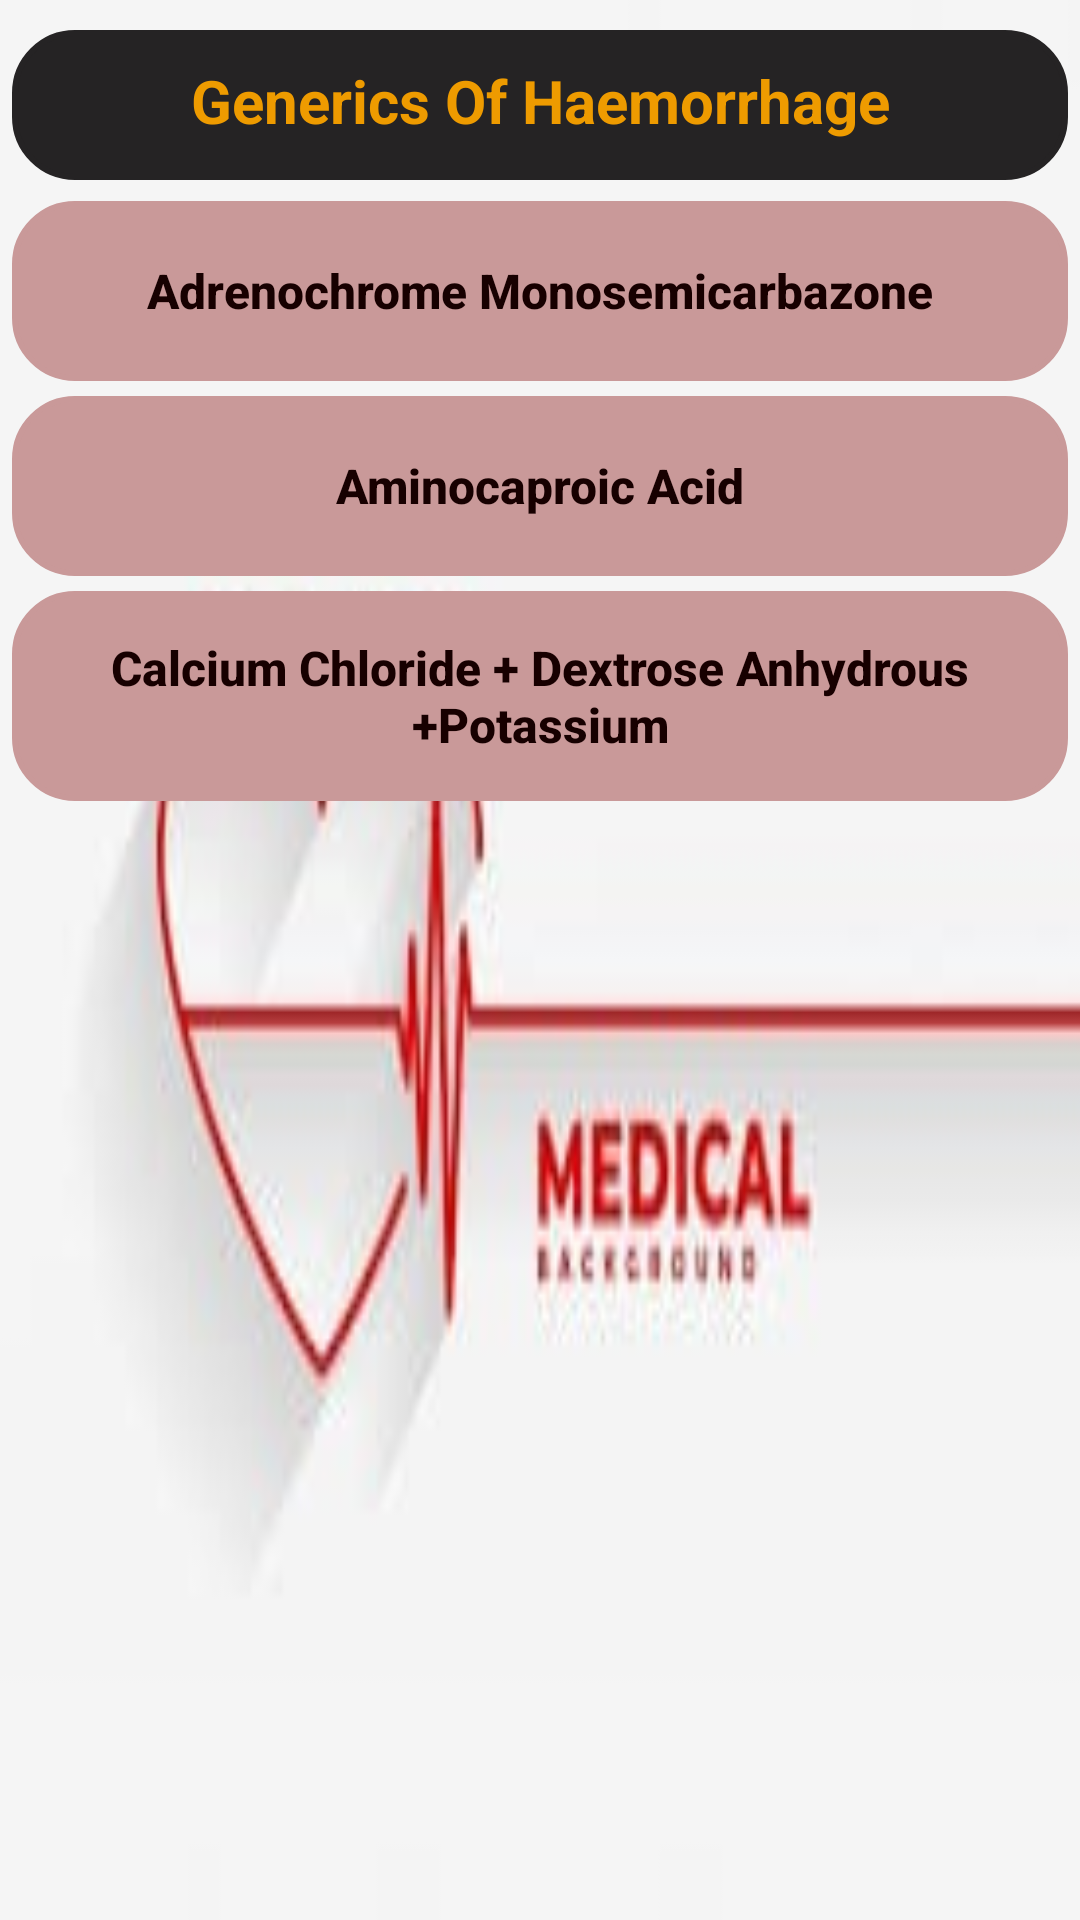

Android layout source for this screen:
<!-- AndroidManifest.xml: application theme Theme.Work -->
<!-- res/layout/activity_haemorrhage.xml -->
<?xml version="1.0" encoding="utf-8"?>
<LinearLayout xmlns:android="http://schemas.android.com/apk/res/android"
    xmlns:app="http://schemas.android.com/apk/res-auto"
    xmlns:tools="http://schemas.android.com/tools"
    android:layout_width="match_parent"
    android:layout_height="match_parent"
    android:orientation="vertical"
    android:background="@drawable/medi03"
    tools:context=".Haemorrhage">
    <TextView
        android:layout_width="match_parent"
        android:layout_height="50dp"
        android:layout_marginLeft="4dp"
        android:layout_marginTop="10dp"
        android:layout_marginRight="4dp"
        android:padding="10dp"
        android:paddingLeft="15dp"
        android:text="Generics Of Haemorrhage"
        android:gravity="center_horizontal"
        android:textAlignment="center"
        android:textAllCaps="false"
        android:textColor="#ee9b00"
        android:backgroundTint="#252324"
        android:textSize="20sp"
        android:textStyle="bold"
        android:background="@drawable/textview"
        tools:layout_editor_absoluteX="0dp"
        tools:layout_editor_absoluteY="29dp" />
    <Button
        android:id="@+id/Hae1"
        android:layout_width="match_parent"
        android:layout_height="60dp"
        android:background="@drawable/textview"
        android:padding="10dp"
        android:text="@string/Haemorrhage"
        android:textAllCaps="false"
        android:textColor="#170000"
        app:backgroundTint="#c99999"
        android:layout_marginTop="7dp"
        android:layout_marginLeft="4dp"
        android:layout_marginRight="4dp"
        android:textSize="16sp"
        android:paddingLeft="20dp"
        android:textStyle="bold"
        tools:ignore="MissingConstraints"
        tools:layout_editor_absoluteX="0dp"
        tools:layout_editor_absoluteY="29dp" />

    <Button
        android:id="@+id/Hae2"
        android:layout_width="match_parent"
        android:layout_height="60dp"
        android:background="@drawable/textview"
        android:layout_marginTop="5dp"
        android:layout_marginLeft="4dp"
        android:layout_marginRight="4dp"
        android:padding="10dp"
        android:text="@string/Haemorrhage1"
        android:textAllCaps="false"
        android:textColor="#170000"
        app:backgroundTint="#c99999"
        android:paddingLeft="20dp"
        android:textSize="16sp"
        android:textStyle="bold"
        tools:ignore="MissingConstraints"
        tools:layout_editor_absoluteX="0dp"
        tools:layout_editor_absoluteY="99dp" />

    <Button
        android:id="@+id/Hae3"
        android:layout_width="match_parent"
        android:layout_height="70dp"
        android:background="@drawable/textview"
        android:layout_marginTop="5dp"
        android:layout_marginLeft="4dp"
        android:layout_marginRight="4dp"
        android:padding="10dp"
        android:text="@string/Haemorrhage2"
        android:textAllCaps="false"
        android:textColor="#170000"
        app:backgroundTint="#c99999"
        android:paddingLeft="20dp"
        android:textSize="16sp"
        android:textStyle="bold"
        tools:ignore="MissingConstraints"
        tools:layout_editor_absoluteX="0dp"
        tools:layout_editor_absoluteY="99dp" />
</LinearLayout>
<!-- resources referenced by this layout -->
<resources>
  <!-- drawable medi03: jpg bitmap (drawable, 4514 bytes) -->
  <!-- drawable textview (drawable) -->
  <?xml version="1.0" encoding="utf-8"?>
  <shape xmlns:android="http://schemas.android.com/apk/res/android">
      <stroke android:color="#caf0f8" android:width="2dp"/>
      <corners android:radius="20dp"/>
  
  </shape>
  <string name="Haemorrhage">Adrenochrome Monosemicarbazone</string>
  <string name="Haemorrhage1">Aminocaproic Acid</string>
  <string name="Haemorrhage2">Calcium Chloride + Dextrose Anhydrous +Potassium</string>
  <style name="Theme.Work" parent="Theme.MaterialComponents.DayNight.DarkActionBar">
          
          <item name="colorPrimary">@color/Red</item>
          <item name="colorPrimaryVariant">@color/Red1</item>
          <item name="colorOnPrimary">@color/white</item>
          
          <item name="colorSecondary">@color/Red</item>
          <item name="colorSecondaryVariant">@color/Red1</item>
          <item name="colorOnSecondary">@color/black</item>
          
          <item name="android:statusBarColor" tools:targetApi="l">?attr/colorPrimaryVariant</item>
          
      </style>
  <color name="Red">#b7b7a4</color>
  <color name="Red1">#5c6b73</color>
  <color name="white">#FFFFFFFF</color>
  <color name="black">#FF000000</color>
</resources>
